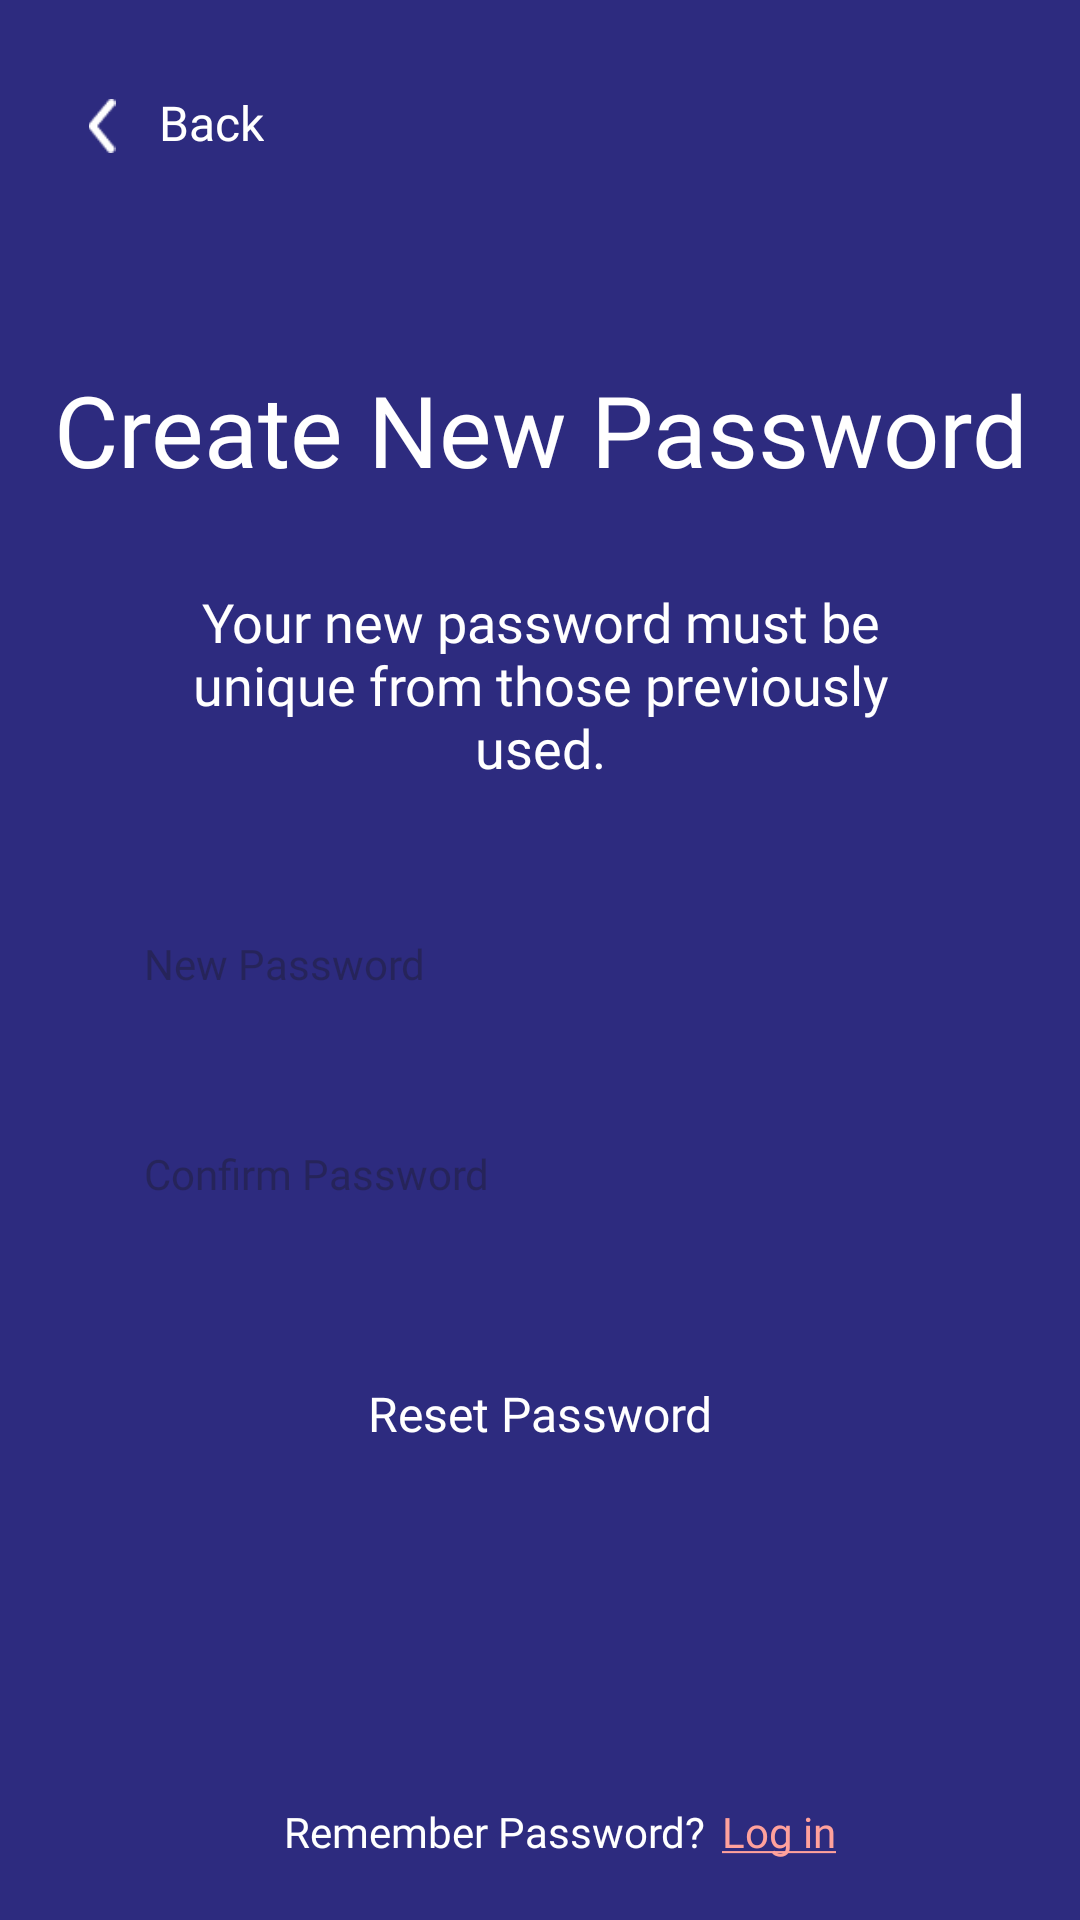

Android layout source for this screen:
<!-- AndroidManifest.xml: application theme Theme.MissHelper -->
<!-- res/layout/activity_new_password.xml -->
<?xml version="1.0" encoding="utf-8"?>
<RelativeLayout xmlns:android="http://schemas.android.com/apk/res/android"
    xmlns:tools="http://schemas.android.com/tools"
    android:id="@+id/main"
    android:layout_width="match_parent"
    android:layout_height="match_parent"
    android:background="@color/app_color"
    tools:context=".activities.WelcomeActivity">

    <ImageView
        android:id="@+id/back_icon"
        android:layout_width="18dp"
        android:layout_height="18dp"
        android:layout_marginStart="25dp"
        android:layout_marginTop="33dp"
        android:src="@drawable/ic_back" />

    <TextView
        android:layout_width="wrap_content"
        android:layout_height="wrap_content"
        android:layout_marginStart="10dp"
        android:layout_marginTop="30dp"
        android:layout_toRightOf="@+id/back_icon"
        android:fontFamily="@font/poppins_medium"
        android:text="Back"
        android:textColor="@color/white"
        android:textSize="16dp" />

    <TextView
        android:id="@+id/forgot_text"
        android:layout_width="match_parent"
        android:layout_height="wrap_content"
        android:layout_below="@+id/back_icon"
        android:layout_centerHorizontal="true"
        android:layout_marginTop="70dp"
        android:fontFamily="@font/outfit_medium"
        android:gravity="center"
        android:text="Create New Password"
        android:textColor="@color/white"
        android:textSize="33dp" />

    <TextView
        android:id="@+id/forgot_pass_text"
        android:layout_width="match_parent"
        android:layout_height="wrap_content"
        android:layout_below="@+id/forgot_text"
        android:layout_centerHorizontal="true"
        android:layout_marginStart="45dp"
        android:layout_marginTop="30dp"
        android:layout_marginEnd="45dp"
        android:fontFamily="@font/outfit_light"
        android:gravity="center"
        android:text="Your new password must be unique from those previously used."
        android:textColor="@color/white"
        android:textSize="18dp" />

    <EditText
        android:id="@+id/password_EditText"
        android:layout_width="match_parent"
        android:layout_height="50dp"
        android:layout_below="@+id/forgot_pass_text"
        android:layout_marginStart="30dp"
        android:layout_marginTop="35dp"
        android:layout_marginEnd="30dp"
        android:background="@drawable/edit_bg"
        android:fontFamily="@font/outfit_regular"
        android:hint="New Password"
        android:paddingStart="18dp"
        android:textSize="14dp" />

    <EditText
        android:id="@+id/email_EditText"
        android:layout_width="match_parent"
        android:layout_height="50dp"
        android:layout_below="@+id/password_EditText"
        android:layout_marginStart="30dp"
        android:layout_marginTop="20dp"
        android:layout_marginEnd="30dp"
        android:background="@drawable/edit_bg"
        android:fontFamily="@font/outfit_regular"
        android:hint="Confirm Password"
        android:paddingStart="18dp"
        android:textSize="14dp" />


    <androidx.appcompat.widget.AppCompatButton
        android:layout_width="match_parent"
        android:layout_height="50dp"
        android:layout_below="@+id/email_EditText"
        android:layout_marginStart="30dp"
        android:layout_marginTop="30dp"
        android:layout_marginEnd="30dp"
        android:background="@drawable/btn_bg"
        android:fontFamily="@font/outfit_regular"
        android:text="Reset Password"
        android:textAllCaps="false"
        android:onClick="password_change"
        android:textColor="@color/white"
        android:textSize="16dp" />

    <TextView
        android:id="@+id/not_account"
        android:layout_width="wrap_content"
        android:layout_height="wrap_content"
        android:layout_alignParentBottom="true"
        android:layout_centerHorizontal="true"
        android:layout_marginTop="7dp"
        android:layout_marginBottom="20dp"
        android:fontFamily="@font/poppins_medium"
        android:paddingEnd="30dp"
        android:text="Remember Password?"
        android:textColor="@color/white"
        android:textSize="14dp" />

    <TextView
        android:layout_width="wrap_content"
        android:layout_height="wrap_content"
        android:layout_alignParentBottom="true"
        android:layout_centerHorizontal="true"
        android:layout_marginStart="-25dp"
        android:layout_marginTop="7dp"
        android:layout_marginBottom="20dp"
        android:layout_toRightOf="@+id/not_account"
        android:fontFamily="@font/poppins_medium"
        android:onClick="login"
        android:text="@string/log_in"
        android:textColor="@color/pink"
        android:textSize="14dp" />
</RelativeLayout>
<!-- resources referenced by this layout -->
<resources>
  <color name="app_color">#2D2B7F</color>
  <color name="pink">#FFA19C</color>
  <color name="white">#FFFFFFFF</color>
  <!-- drawable ic_back: png bitmap (drawable, 296 bytes) -->
  <string name="log_in"><u>Log in</u></string>
  <style name="Theme.MissHelper" parent="Base.Theme.MissHelper" />
  <style name="Base.Theme.MissHelper" parent="Theme.Material3.DayNight.NoActionBar">
          
          <item name="colorPrimary">@color/app_color</item>
          <item name="colorPrimaryDark">@color/app_color</item>
          <item name="colorAccent">@color/app_color</item>
      </style>
</resources>
